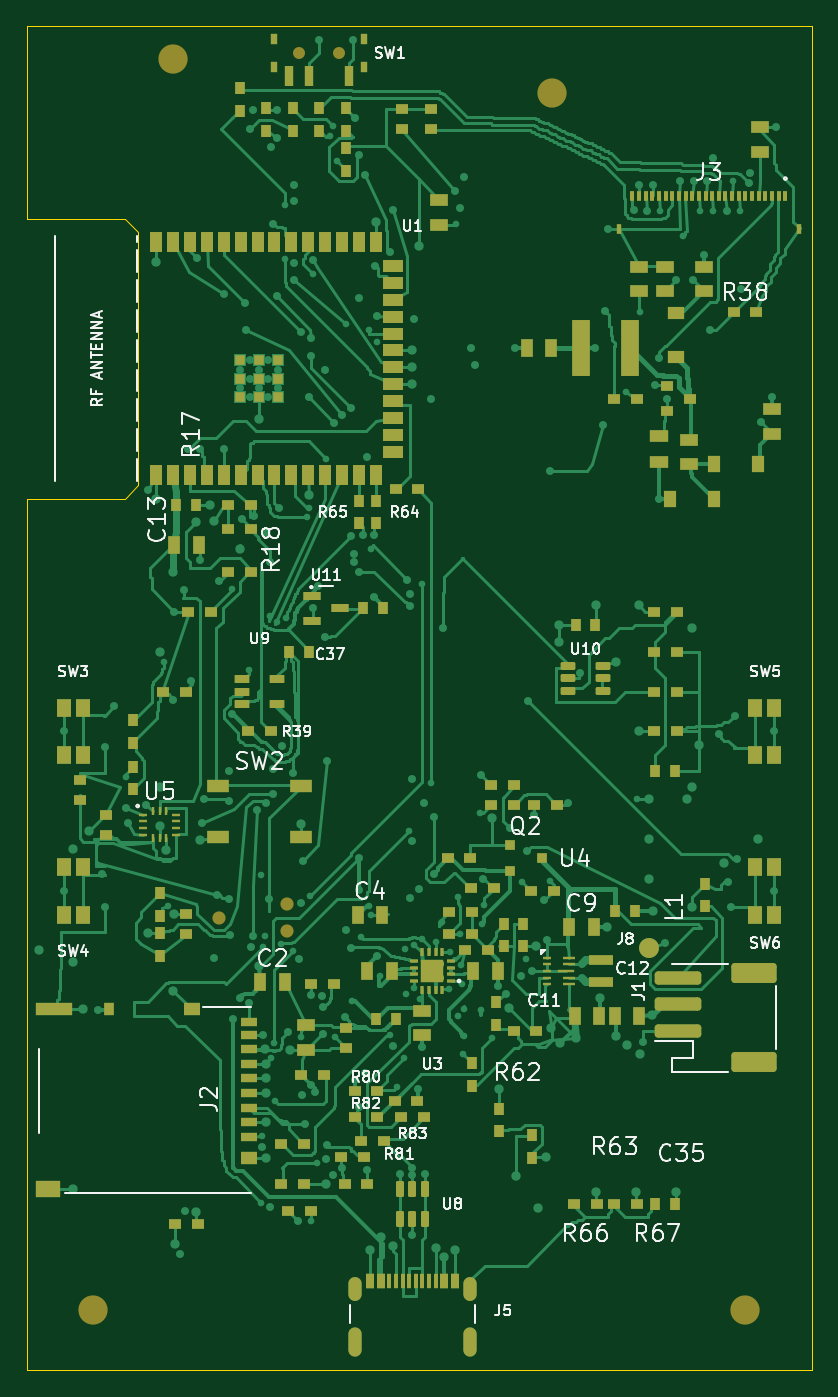
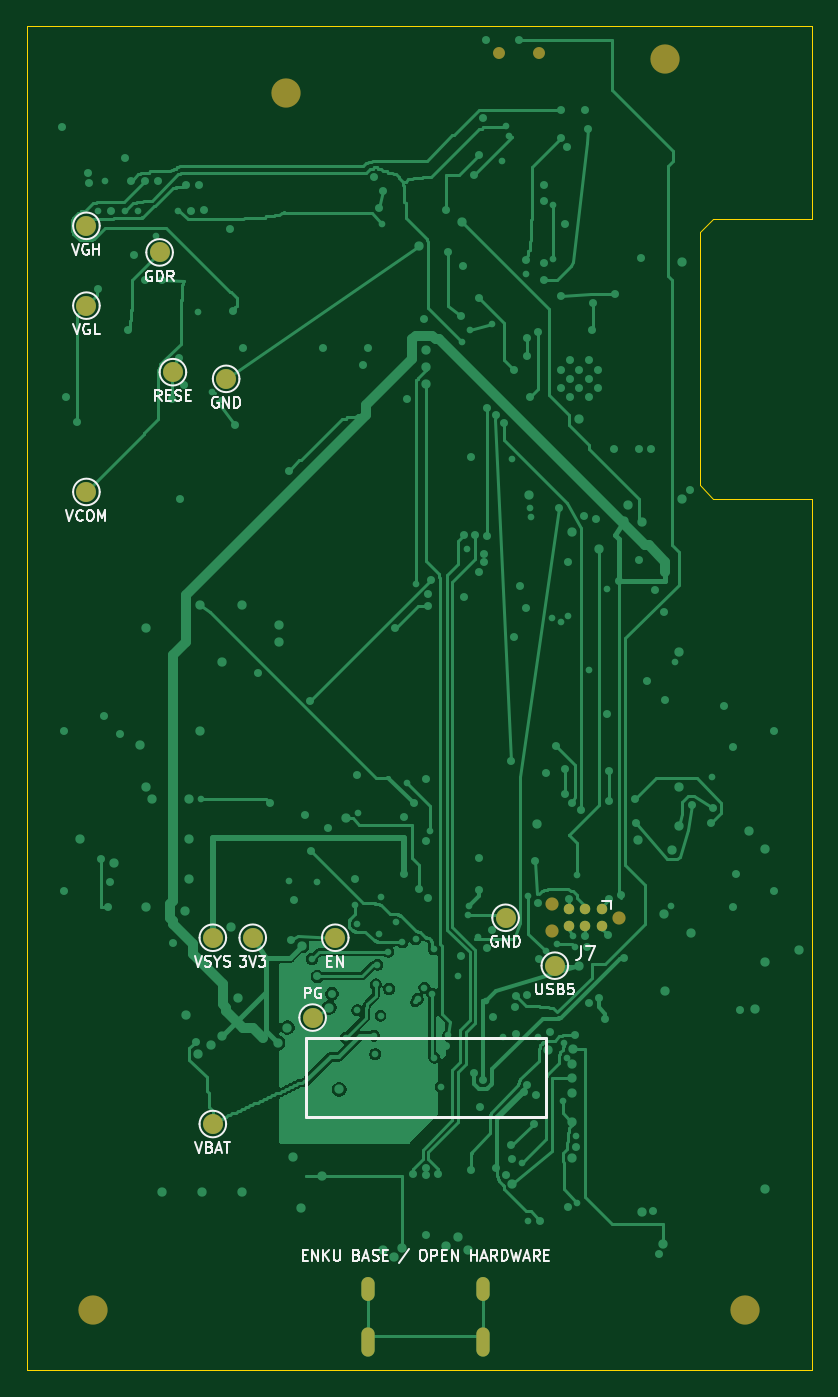
Circuit board: 11 layer files. Board 59.0 x 101.0 mm.
- bottom_copper: enku-mainboard-r0.1-B_Cu.gbr (83939 bytes)
- bottom_mask: enku-mainboard-r0.1-B_Mask.gbr (1832 bytes)
- paste: enku-mainboard-r0.1-B_Paste.gbr (487 bytes)
- outline: enku-mainboard-r0.1-Edge_Cuts.gbr (1001 bytes)
- top_copper: enku-mainboard-r0.1-F_Cu.gbr (130401 bytes)
- top_mask: enku-mainboard-r0.1-F_Mask.gbr (15858 bytes)
- paste: enku-mainboard-r0.1-F_Paste.gbr (15024 bytes)
- inner_copper: enku-mainboard-r0.1-In1_Cu.gbr (309791 bytes)
- inner_copper: enku-mainboard-r0.1-In2_Cu.gbr (304812 bytes)
- bottom_silk: enku-mainboard-r0.1-b_silkscreen.gbr (30169 bytes)
- top_silk: enku-mainboard-r0.1-f_silkscreen.gbr (72910 bytes)

=== bottom_copper: enku-mainboard-r0.1-B_Cu.gbr (83939 bytes, source omitted) ===
=== bottom_mask: enku-mainboard-r0.1-B_Mask.gbr ===
%TF.GenerationSoftware,KiCad,Pcbnew,10.0.7*%
%TF.CreationDate,2026-10-14T20:23:27+02:00*%
%TF.ProjectId,enku-mainboard-r0.1,656e6b75-2d6d-4616-996e-626f6172642d,R143 - ENGINEERING / NO FAB*%
%TF.SameCoordinates,Original*%
%TF.FileFunction,Soldermask,Bot*%
%TF.FilePolarity,Negative*%
%FSLAX46Y46*%
G04 Gerber Fmt 4.6, Leading zero omitted, Abs format (unit mm)*
G04 Created by KiCad (PCBNEW 10.0.7) date 2026-10-14 20:23:27*
%MOMM*%
%LPD*%
G01*
G04 APERTURE LIST*
%ADD10C,2.200000*%
%ADD11C,0.900000*%
%ADD12O,1.000000X1.800000*%
%ADD13O,1.000000X2.200000*%
%ADD14C,1.500000*%
%ADD15C,0.990600*%
%ADD16C,0.787400*%
G04 APERTURE END LIST*
D10*
%TO.C,H4*%
X72000000Y-116500000D03*
%TD*%
D11*
%TO.C,SW1*%
X41500000Y-22000000D03*
X38500000Y-22000000D03*
%TD*%
D12*
%TO.C,J5*%
X42680000Y-114900000D03*
D13*
X42680000Y-118900000D03*
D12*
X51320000Y-114900000D03*
D13*
X51320000Y-118900000D03*
%TD*%
D10*
%TO.C,H2*%
X57500000Y-25000000D03*
%TD*%
%TO.C,H3*%
X23000000Y-116500000D03*
%TD*%
%TO.C,H1*%
X29000000Y-22500000D03*
%TD*%
D14*
%TO.C,TP2*%
X37300000Y-90600000D03*
%TD*%
%TO.C,TP6*%
X60000000Y-88500000D03*
%TD*%
%TO.C,TP5*%
X63000000Y-88500000D03*
%TD*%
%TO.C,TP12*%
X72500000Y-41000000D03*
%TD*%
D15*
%TO.C,J7*%
X32460000Y-87000000D03*
X37540000Y-85984000D03*
X37540000Y-88016000D03*
D16*
X33730000Y-86365000D03*
X33730000Y-87635000D03*
X35000000Y-86365000D03*
X35000000Y-87635000D03*
X36270000Y-86365000D03*
X36270000Y-87635000D03*
%TD*%
D14*
%TO.C,TP13*%
X72500000Y-55000000D03*
%TD*%
%TO.C,TP7*%
X53800000Y-88500000D03*
%TD*%
%TO.C,TP8*%
X55500000Y-94500000D03*
%TD*%
%TO.C,TP14*%
X62000000Y-46500000D03*
%TD*%
%TO.C,TP4*%
X63000000Y-102500000D03*
%TD*%
%TO.C,TP9*%
X67000000Y-37000000D03*
%TD*%
%TO.C,TP11*%
X72500000Y-35000000D03*
%TD*%
%TO.C,TP1*%
X41000000Y-87000000D03*
%TD*%
%TO.C,TP10*%
X66000000Y-46000000D03*
%TD*%
M02*

=== paste: enku-mainboard-r0.1-B_Paste.gbr ===
%TF.GenerationSoftware,KiCad,Pcbnew,10.0.7*%
%TF.CreationDate,2026-10-14T20:23:27+02:00*%
%TF.ProjectId,enku-mainboard-r0.1,656e6b75-2d6d-4616-996e-626f6172642d,R143 - ENGINEERING / NO FAB*%
%TF.SameCoordinates,Original*%
%TF.FileFunction,Paste,Bot*%
%TF.FilePolarity,Positive*%
%FSLAX46Y46*%
G04 Gerber Fmt 4.6, Leading zero omitted, Abs format (unit mm)*
G04 Created by KiCad (PCBNEW 10.0.7) date 2026-10-14 20:23:27*
%MOMM*%
%LPD*%
G01*
G04 APERTURE LIST*
G04 APERTURE END LIST*
M02*

=== outline: enku-mainboard-r0.1-Edge_Cuts.gbr ===
%TF.GenerationSoftware,KiCad,Pcbnew,10.0.7*%
%TF.CreationDate,2026-10-14T20:23:27+02:00*%
%TF.ProjectId,enku-mainboard-r0.1,656e6b75-2d6d-4616-996e-626f6172642d,R143 - ENGINEERING / NO FAB*%
%TF.SameCoordinates,Original*%
%TF.FileFunction,Profile,NP*%
%FSLAX46Y46*%
G04 Gerber Fmt 4.6, Leading zero omitted, Abs format (unit mm)*
G04 Created by KiCad (PCBNEW 10.0.7) date 2026-10-14 20:23:27*
%MOMM*%
%LPD*%
G01*
G04 APERTURE LIST*
%TA.AperFunction,Profile*%
%ADD10C,0.050000*%
%TD*%
G04 APERTURE END LIST*
D10*
X18000000Y-20000000D02*
X77000000Y-20000000D01*
X18000000Y-34500000D02*
X18000000Y-20000000D01*
X18000000Y-55500000D02*
X25400000Y-55500000D01*
X18000000Y-121000000D02*
X18000000Y-55500000D01*
X25400000Y-34500000D02*
X18000000Y-34500000D01*
X25400000Y-55500000D02*
X26400000Y-54500000D01*
X26400000Y-35500000D02*
X25400000Y-34500000D01*
X26400000Y-54500000D02*
X26400000Y-35500000D01*
X77000000Y-20000000D02*
X77000000Y-121000000D01*
X77000000Y-121000000D02*
X18000000Y-121000000D01*
M02*

=== top_copper: enku-mainboard-r0.1-F_Cu.gbr (130401 bytes, source omitted) ===
=== top_mask: enku-mainboard-r0.1-F_Mask.gbr (15858 bytes, source omitted) ===
=== paste: enku-mainboard-r0.1-F_Paste.gbr (15024 bytes, source omitted) ===
=== inner_copper: enku-mainboard-r0.1-In1_Cu.gbr (309791 bytes, source omitted) ===
=== inner_copper: enku-mainboard-r0.1-In2_Cu.gbr (304812 bytes, source omitted) ===
=== bottom_silk: enku-mainboard-r0.1-b_silkscreen.gbr (30169 bytes, source omitted) ===
=== top_silk: enku-mainboard-r0.1-f_silkscreen.gbr (72910 bytes, source omitted) ===
